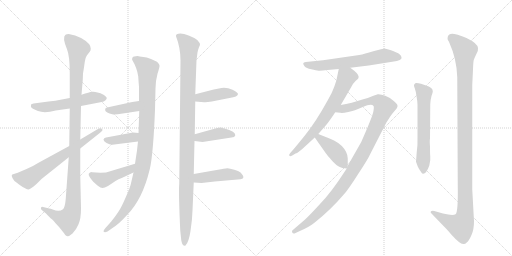
t = 0.00 s
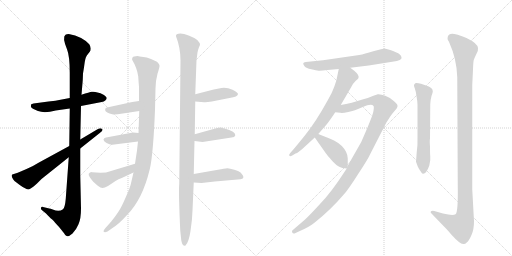
t = 2.73 s
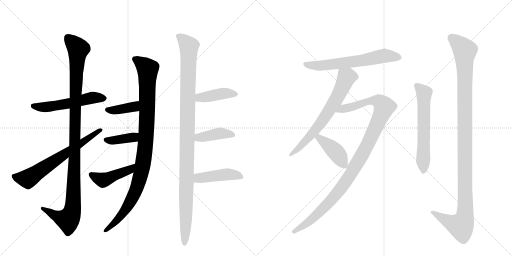
t = 5.45 s
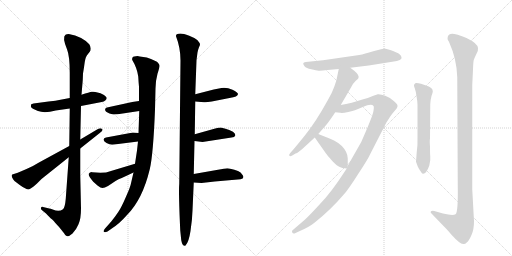
t = 8.18 s
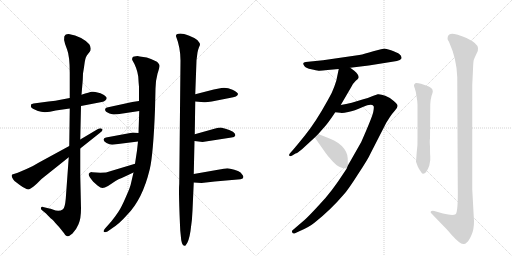
t = 10.90 s
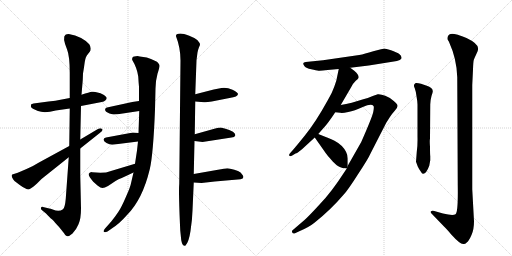
t = 13.63 s

The animated SVG that drew these frames (rendered in a browser with its animation timeline set to each time). Animation: 17 CSS @keyframes rules; one cycle of 13.63 s.

<svg version="1.1" viewBox="0 0 2048 1024" xmlns="http://www.w3.org/2000/svg">
  <g stroke="lightgray" stroke-dasharray="1,1" stroke-width="1" transform="scale(4, 4)">
    <line x1="0" y1="0" x2="256" y2="256"></line>
    <line x1="256" y1="0" x2="0" y2="256"></line>
    <line x1="128" y1="0" x2="128" y2="256"></line>
    <line x1="0" y1="128" x2="256" y2="128"></line>
    <line x1="256" y1="0" x2="512" y2="256"></line>
    <line x1="512" y1="0" x2="256" y2="256"></line>
    <line x1="384" y1="0" x2="384" y2="256"></line>
    <line x1="256" y1="128" x2="512" y2="128"></line>
  </g>
<g transform="scale(1, -1) translate(0, -850)">
   <style type="text/css">
    @keyframes keyframes0 {
      from {
       stroke: black;
       stroke-dashoffset: 547;
       stroke-width: 128;
       }
       64% {
       animation-timing-function: step-end;
       stroke: black;
       stroke-dashoffset: 0;
       stroke-width: 128;
       }
       to {
       stroke: black;
       stroke-width: 1024;
       }
       }
       #make-me-a-hanzi-animation-0 {
         animation: keyframes0 0.695150s both;
         animation-delay: 0.000000s;
         animation-timing-function: linear;
       }
    @keyframes keyframes1 {
      from {
       stroke: black;
       stroke-dashoffset: 1117;
       stroke-width: 128;
       }
       78% {
       animation-timing-function: step-end;
       stroke: black;
       stroke-dashoffset: 0;
       stroke-width: 128;
       }
       to {
       stroke: black;
       stroke-width: 1024;
       }
       }
       #make-me-a-hanzi-animation-1 {
         animation: keyframes1 1.159017s both;
         animation-delay: 0.695150s;
         animation-timing-function: linear;
       }
    @keyframes keyframes2 {
      from {
       stroke: black;
       stroke-dashoffset: 663;
       stroke-width: 128;
       }
       68% {
       animation-timing-function: step-end;
       stroke: black;
       stroke-dashoffset: 0;
       stroke-width: 128;
       }
       to {
       stroke: black;
       stroke-width: 1024;
       }
       }
       #make-me-a-hanzi-animation-2 {
         animation: keyframes2 0.789551s both;
         animation-delay: 1.854167s;
         animation-timing-function: linear;
       }
    @keyframes keyframes3 {
      from {
       stroke: black;
       stroke-dashoffset: 1015;
       stroke-width: 128;
       }
       77% {
       animation-timing-function: step-end;
       stroke: black;
       stroke-dashoffset: 0;
       stroke-width: 128;
       }
       to {
       stroke: black;
       stroke-width: 1024;
       }
       }
       #make-me-a-hanzi-animation-3 {
         animation: keyframes3 1.076009s both;
         animation-delay: 2.643717s;
         animation-timing-function: linear;
       }
    @keyframes keyframes4 {
      from {
       stroke: black;
       stroke-dashoffset: 385;
       stroke-width: 128;
       }
       56% {
       animation-timing-function: step-end;
       stroke: black;
       stroke-dashoffset: 0;
       stroke-width: 128;
       }
       to {
       stroke: black;
       stroke-width: 1024;
       }
       }
       #make-me-a-hanzi-animation-4 {
         animation: keyframes4 0.563314s both;
         animation-delay: 3.719727s;
         animation-timing-function: linear;
       }
    @keyframes keyframes5 {
      from {
       stroke: black;
       stroke-dashoffset: 387;
       stroke-width: 128;
       }
       56% {
       animation-timing-function: step-end;
       stroke: black;
       stroke-dashoffset: 0;
       stroke-width: 128;
       }
       to {
       stroke: black;
       stroke-width: 1024;
       }
       }
       #make-me-a-hanzi-animation-5 {
         animation: keyframes5 0.564941s both;
         animation-delay: 4.283040s;
         animation-timing-function: linear;
       }
    @keyframes keyframes6 {
      from {
       stroke: black;
       stroke-dashoffset: 448;
       stroke-width: 128;
       }
       59% {
       animation-timing-function: step-end;
       stroke: black;
       stroke-dashoffset: 0;
       stroke-width: 128;
       }
       to {
       stroke: black;
       stroke-width: 1024;
       }
       }
       #make-me-a-hanzi-animation-6 {
         animation: keyframes6 0.614583s both;
         animation-delay: 4.847982s;
         animation-timing-function: linear;
       }
    @keyframes keyframes7 {
      from {
       stroke: black;
       stroke-dashoffset: 1103;
       stroke-width: 128;
       }
       78% {
       animation-timing-function: step-end;
       stroke: black;
       stroke-dashoffset: 0;
       stroke-width: 128;
       }
       to {
       stroke: black;
       stroke-width: 1024;
       }
       }
       #make-me-a-hanzi-animation-7 {
         animation: keyframes7 1.147624s both;
         animation-delay: 5.462565s;
         animation-timing-function: linear;
       }
    @keyframes keyframes8 {
      from {
       stroke: black;
       stroke-dashoffset: 418;
       stroke-width: 128;
       }
       58% {
       animation-timing-function: step-end;
       stroke: black;
       stroke-dashoffset: 0;
       stroke-width: 128;
       }
       to {
       stroke: black;
       stroke-width: 1024;
       }
       }
       #make-me-a-hanzi-animation-8 {
         animation: keyframes8 0.590169s both;
         animation-delay: 6.610189s;
         animation-timing-function: linear;
       }
    @keyframes keyframes9 {
      from {
       stroke: black;
       stroke-dashoffset: 409;
       stroke-width: 128;
       }
       57% {
       animation-timing-function: step-end;
       stroke: black;
       stroke-dashoffset: 0;
       stroke-width: 128;
       }
       to {
       stroke: black;
       stroke-width: 1024;
       }
       }
       #make-me-a-hanzi-animation-9 {
         animation: keyframes9 0.582845s both;
         animation-delay: 7.200358s;
         animation-timing-function: linear;
       }
    @keyframes keyframes10 {
      from {
       stroke: black;
       stroke-dashoffset: 445;
       stroke-width: 128;
       }
       59% {
       animation-timing-function: step-end;
       stroke: black;
       stroke-dashoffset: 0;
       stroke-width: 128;
       }
       to {
       stroke: black;
       stroke-width: 1024;
       }
       }
       #make-me-a-hanzi-animation-10 {
         animation: keyframes10 0.612142s both;
         animation-delay: 7.783203s;
         animation-timing-function: linear;
       }
    @keyframes keyframes11 {
      from {
       stroke: black;
       stroke-dashoffset: 634;
       stroke-width: 128;
       }
       67% {
       animation-timing-function: step-end;
       stroke: black;
       stroke-dashoffset: 0;
       stroke-width: 128;
       }
       to {
       stroke: black;
       stroke-width: 1024;
       }
       }
       #make-me-a-hanzi-animation-11 {
         animation: keyframes11 0.765951s both;
         animation-delay: 8.395345s;
         animation-timing-function: linear;
       }
    @keyframes keyframes12 {
      from {
       stroke: black;
       stroke-dashoffset: 674;
       stroke-width: 128;
       }
       69% {
       animation-timing-function: step-end;
       stroke: black;
       stroke-dashoffset: 0;
       stroke-width: 128;
       }
       to {
       stroke: black;
       stroke-width: 1024;
       }
       }
       #make-me-a-hanzi-animation-12 {
         animation: keyframes12 0.798503s both;
         animation-delay: 9.161296s;
         animation-timing-function: linear;
       }
    @keyframes keyframes13 {
      from {
       stroke: black;
       stroke-dashoffset: 1090;
       stroke-width: 128;
       }
       78% {
       animation-timing-function: step-end;
       stroke: black;
       stroke-dashoffset: 0;
       stroke-width: 128;
       }
       to {
       stroke: black;
       stroke-width: 1024;
       }
       }
       #make-me-a-hanzi-animation-13 {
         animation: keyframes13 1.137044s both;
         animation-delay: 9.959798s;
         animation-timing-function: linear;
       }
    @keyframes keyframes14 {
      from {
       stroke: black;
       stroke-dashoffset: 419;
       stroke-width: 128;
       }
       58% {
       animation-timing-function: step-end;
       stroke: black;
       stroke-dashoffset: 0;
       stroke-width: 128;
       }
       to {
       stroke: black;
       stroke-width: 1024;
       }
       }
       #make-me-a-hanzi-animation-14 {
         animation: keyframes14 0.590983s both;
         animation-delay: 11.096842s;
         animation-timing-function: linear;
       }
    @keyframes keyframes15 {
      from {
       stroke: black;
       stroke-dashoffset: 610;
       stroke-width: 128;
       }
       67% {
       animation-timing-function: step-end;
       stroke: black;
       stroke-dashoffset: 0;
       stroke-width: 128;
       }
       to {
       stroke: black;
       stroke-width: 1024;
       }
       }
       #make-me-a-hanzi-animation-15 {
         animation: keyframes15 0.746419s both;
         animation-delay: 11.687826s;
         animation-timing-function: linear;
       }
    @keyframes keyframes16 {
      from {
       stroke: black;
       stroke-dashoffset: 1159;
       stroke-width: 128;
       }
       79% {
       animation-timing-function: step-end;
       stroke: black;
       stroke-dashoffset: 0;
       stroke-width: 128;
       }
       to {
       stroke: black;
       stroke-width: 1024;
       }
       }
       #make-me-a-hanzi-animation-16 {
         animation: keyframes16 1.193197s both;
         animation-delay: 12.434245s;
         animation-timing-function: linear;
       }
</style>
<path d="M 279 458 L 242 451 Q 225 447 194 444 L 134 436 L 125 433 Q 123 427 124 422 Q 126 416 152 406 Q 178 396 223 408 L 279 416 L 324 426 L 407 442 Q 416 443 421 448 Q 427 453 427 458 Q 427 462 414 471 Q 402 479 390 480 Q 379 484 368 483 Q 358 482 326 471 L 279 458 Z" fill="lightgray"></path> 
<path d="M 326 471 L 331 530 L 332 556 Q 336 579 339 602 Q 342 624 352 634 L 359 643 Q 363 647 363 656 Q 363 664 357 673 Q 329 704 275 714 Q 266 714 262 711 Q 248 702 268 653 Q 279 626 279 558 L 279 458 L 279 416 L 277 266 L 275 221 L 263 55 Q 260 21 252 13 Q 236 1 211 12 Q 202 16 197 16 L 172 22 Q 166 24 164 19 Q 162 14 167 10 L 184 -4 Q 201 -22 205 -25 Q 210 -28 215 -34 Q 220 -41 227 -48 Q 235 -56 246 -70 Q 258 -85 260 -89 Q 264 -94 270 -95 Q 276 -96 290 -84 Q 305 -69 314 -47 Q 324 -25 324 16 L 321 150 L 321 256 L 321 292 L 324 426 L 326 471 Z" fill="lightgray"></path> 
<path d="M 277 266 L 154 199 Q 129 183 106 174 L 71 159 L 49 152 Q 42 147 58 126 L 79 110 Q 109 89 117 93 Q 120 94 133 103 L 147 115 L 166 134 L 275 221 L 321 256 L 399 318 Q 416 330 407 335 Q 402 339 390 333 L 321 292 L 277 266 Z" fill="lightgray"></path> 
<path d="M 550 626 Q 534 626 530 620 Q 527 614 529 610 Q 548 579 553 544 Q 554 524 556 503 L 556 446 L 557 406 L 554 318 L 552 284 L 548 248 L 540 195 L 534 160 L 524 117 Q 522 103 503 61 Q 485 19 473 2 Q 461 -16 445 -36 L 421 -63 Q 412 -73 415 -77 Q 419 -81 430 -76 L 450 -62 Q 478 -44 508 -10 Q 570 52 599 173 Q 613 231 620 412 L 622 496 Q 622 526 630 555 Q 639 583 638 588 Q 638 592 631 600 Q 625 607 587 620 L 566 623 Q 560 623 550 626 Z" fill="lightgray"></path> 
<path d="M 556 446 L 529 442 L 428 420 Q 422 419 421 414 Q 417 404 438 396 L 453 392 Q 469 392 491 396 L 557 406 C 587 410 586 450 556 446 Z" fill="lightgray"></path> 
<path d="M 554 318 L 532 320 L 424 300 Q 415 298 414 292 Q 414 285 426 278 Q 438 271 449 271 L 552 284 C 582 288 584 315 554 318 Z" fill="lightgray"></path> 
<path d="M 540 195 L 424 160 Q 412 160 401 159 L 369 161 L 367 162 Q 359 162 355 155 Q 352 148 373 123 L 390 108 Q 403 98 410 98 Q 418 98 432 106 L 462 126 Q 474 134 487 138 L 534 160 C 561 173 569 204 540 195 Z" fill="lightgray"></path> 
<path d="M 722 608 L 717 115 Q 714 77 721 -72 L 725 -111 Q 729 -133 739 -133 Q 740 -134 742 -132 Q 755 -120 762 -74 Q 769 -29 770 8 L 775 120 L 775 154 L 778 286 L 779 313 L 781 444 L 781 473 L 786 609 L 790 640 Q 792 651 796 661 Q 801 670 800 674 Q 799 678 790 689 Q 781 698 757 707 Q 733 716 722 716 Q 712 716 707 713 Q 703 709 704 705 Q 722 659 722 608 Z" fill="lightgray"></path> 
<path d="M 781 444 L 816 441 Q 826 440 847 444 L 918 458 Q 952 463 952 474 Q 952 480 930 491 Q 908 501 886 498 L 855 492 L 781 473 C 752 466 751 447 781 444 Z" fill="lightgray"></path> 
<path d="M 778 286 L 810 282 L 926 300 Q 939 301 941 308 Q 943 315 932 323 Q 917 331 902 335 Q 888 338 884 340 Q 873 340 861 336 L 779 313 C 750 305 748 290 778 286 Z" fill="lightgray"></path> 
<path d="M 775 120 L 806 118 L 859 124 L 962 133 Q 979 136 971 149 Q 963 162 952 166 Q 920 177 909 177 Q 898 176 872 171 L 775 154 C 745 149 745 122 775 120 Z" fill="lightgray"></path> 
<path d="M 1437 630 L 1292 609 L 1223 602 Q 1214 600 1213 597 Q 1212 593 1218 585 Q 1225 577 1245 573 Q 1266 568 1274 567 Q 1283 566 1310 570 L 1355 574 L 1401 579 L 1475 588 L 1569 603 Q 1591 606 1599 610 Q 1608 614 1606 621 Q 1605 628 1596 635 Q 1587 641 1564 649 Q 1541 656 1538 656 Q 1536 656 1524 653 L 1493 645 Q 1458 634 1437 630 Z" fill="lightgray"></path> 
<path d="M 1355 574 L 1346 531 Q 1346 529 1337 503 Q 1328 477 1311 449 Q 1263 362 1221 310 Q 1179 258 1175 254 L 1161 238 Q 1155 232 1157 228 Q 1159 223 1169 228 L 1182 236 Q 1188 236 1208 253 L 1259 300 L 1273 314 L 1303 348 Q 1318 366 1341 401 L 1363 430 L 1405 502 Q 1409 513 1423 527 Q 1432 533 1434 538 Q 1438 549 1417 567 L 1401 579 C 1377 597 1361 603 1355 574 Z" fill="lightgray"></path> 
<path d="M 1387 176 L 1373 155 Q 1326 82 1280 34 Q 1235 -15 1218 -30 L 1169 -72 Q 1167 -75 1169 -80 Q 1171 -85 1178 -84 L 1193 -77 Q 1236 -59 1259 -40 Q 1324 12 1375 72 Q 1392 90 1432 153 Q 1473 215 1481 234 L 1545 359 L 1559 381 Q 1567 394 1579 407 Q 1591 419 1590 427 Q 1590 434 1575 446 Q 1560 460 1541 467 Q 1523 474 1511 473 L 1491 466 Q 1469 456 1453 453 L 1407 439 Q 1384 433 1363 430 C 1333 425 1311 404 1341 401 L 1361 399 Q 1369 397 1393 402 Q 1417 407 1451 422 Q 1486 437 1494 426 Q 1497 422 1493 402 Q 1489 382 1445 282 L 1391 187 L 1387 176 Z" fill="lightgray"></path> 
<path d="M 1259 300 L 1304 236 Q 1306 233 1331 204 Q 1349 186 1359 182 Q 1367 178 1387 176 C 1391 176 1391 176 1391 187 L 1391 216 Q 1391 229 1384 243 Q 1370 270 1338 287 Q 1321 295 1273 314 C 1245 325 1242 325 1259 300 Z" fill="lightgray"></path> 
<path d="M 1667 242 L 1664 203 L 1671 184 Q 1674 177 1683 164 Q 1689 153 1693 155 Q 1705 155 1717 187 L 1721 209 L 1721 225 Q 1720 231 1720 263 Q 1718 289 1720 295 L 1721 432 Q 1721 448 1726 466 Q 1732 483 1731 486 Q 1730 500 1707 507 L 1684 515 Q 1670 519 1663 518 Q 1657 514 1656 510 Q 1655 506 1659 497 Q 1663 487 1666 465 Q 1670 443 1670 432 L 1670 304 Q 1671 268 1667 242 Z" fill="lightgray"></path> 
<path d="M 1896 -35 L 1889 93 L 1889 510 L 1892 572 Q 1893 604 1895 610 Q 1897 616 1905 633 Q 1914 649 1912 658 Q 1910 677 1866 698 Q 1832 711 1827 712 Q 1796 721 1791 703 Q 1789 693 1792 689 Q 1795 685 1797 680 Q 1827 614 1829 541 L 1831 112 Q 1833 -1 1822 -7 Q 1812 -14 1772 -4 L 1737 6 Q 1728 8 1724 5 Q 1720 2 1725 -3 L 1777 -57 Q 1786 -65 1805 -88 Q 1841 -128 1854 -126 Q 1860 -127 1867 -120 Q 1876 -113 1886 -90 Q 1896 -68 1896 -35 Z" fill="lightgray"></path> 
      <clipPath id="make-me-a-hanzi-clip-0">
      <path d="M 279 458 L 242 451 Q 225 447 194 444 L 134 436 L 125 433 Q 123 427 124 422 Q 126 416 152 406 Q 178 396 223 408 L 279 416 L 324 426 L 407 442 Q 416 443 421 448 Q 427 453 427 458 Q 427 462 414 471 Q 402 479 390 480 Q 379 484 368 483 Q 358 482 326 471 L 279 458 Z" fill="lightgray"></path>
      </clipPath>
      <path clip-path="url(#make-me-a-hanzi-clip-0)" d="M 132 427 L 182 421 L 282 437 L 373 460 L 418 456 " fill="none" id="make-me-a-hanzi-animation-0" stroke-dasharray="419 838" stroke-linecap="round"></path>

      <clipPath id="make-me-a-hanzi-clip-1">
      <path d="M 326 471 L 331 530 L 332 556 Q 336 579 339 602 Q 342 624 352 634 L 359 643 Q 363 647 363 656 Q 363 664 357 673 Q 329 704 275 714 Q 266 714 262 711 Q 248 702 268 653 Q 279 626 279 558 L 279 458 L 279 416 L 277 266 L 275 221 L 263 55 Q 260 21 252 13 Q 236 1 211 12 Q 202 16 197 16 L 172 22 Q 166 24 164 19 Q 162 14 167 10 L 184 -4 Q 201 -22 205 -25 Q 210 -28 215 -34 Q 220 -41 227 -48 Q 235 -56 246 -70 Q 258 -85 260 -89 Q 264 -94 270 -95 Q 276 -96 290 -84 Q 305 -69 314 -47 Q 324 -25 324 16 L 321 150 L 321 256 L 321 292 L 324 426 L 326 471 Z" fill="lightgray"></path>
      </clipPath>
      <path clip-path="url(#make-me-a-hanzi-clip-1)" d="M 272 699 L 313 654 L 305 551 L 290 7 L 272 -29 L 224 -14 L 170 16 " fill="none" id="make-me-a-hanzi-animation-1" stroke-dasharray="989 1978" stroke-linecap="round"></path>

      <clipPath id="make-me-a-hanzi-clip-2">
      <path d="M 277 266 L 154 199 Q 129 183 106 174 L 71 159 L 49 152 Q 42 147 58 126 L 79 110 Q 109 89 117 93 Q 120 94 133 103 L 147 115 L 166 134 L 275 221 L 321 256 L 399 318 Q 416 330 407 335 Q 402 339 390 333 L 321 292 L 277 266 Z" fill="lightgray"></path>
      </clipPath>
      <path clip-path="url(#make-me-a-hanzi-clip-2)" d="M 57 146 L 63 140 L 112 135 L 402 329 " fill="none" id="make-me-a-hanzi-animation-2" stroke-dasharray="535 1070" stroke-linecap="round"></path>

      <clipPath id="make-me-a-hanzi-clip-3">
      <path d="M 550 626 Q 534 626 530 620 Q 527 614 529 610 Q 548 579 553 544 Q 554 524 556 503 L 556 446 L 557 406 L 554 318 L 552 284 L 548 248 L 540 195 L 534 160 L 524 117 Q 522 103 503 61 Q 485 19 473 2 Q 461 -16 445 -36 L 421 -63 Q 412 -73 415 -77 Q 419 -81 430 -76 L 450 -62 Q 478 -44 508 -10 Q 570 52 599 173 Q 613 231 620 412 L 622 496 Q 622 526 630 555 Q 639 583 638 588 Q 638 592 631 600 Q 625 607 587 620 L 566 623 Q 560 623 550 626 Z" fill="lightgray"></path>
      </clipPath>
      <path clip-path="url(#make-me-a-hanzi-clip-3)" d="M 539 614 L 591 573 L 584 298 L 568 171 L 545 92 L 513 29 L 480 -18 L 422 -72 " fill="none" id="make-me-a-hanzi-animation-3" stroke-dasharray="887 1774" stroke-linecap="round"></path>

      <clipPath id="make-me-a-hanzi-clip-4">
      <path d="M 556 446 L 529 442 L 428 420 Q 422 419 421 414 Q 417 404 438 396 L 453 392 Q 469 392 491 396 L 557 406 C 587 410 586 450 556 446 Z" fill="lightgray"></path>
      </clipPath>
      <path clip-path="url(#make-me-a-hanzi-clip-4)" d="M 430 411 L 449 408 L 534 422 L 550 439 " fill="none" id="make-me-a-hanzi-animation-4" stroke-dasharray="257 514" stroke-linecap="round"></path>

      <clipPath id="make-me-a-hanzi-clip-5">
      <path d="M 554 318 L 532 320 L 424 300 Q 415 298 414 292 Q 414 285 426 278 Q 438 271 449 271 L 552 284 C 582 288 584 315 554 318 Z" fill="lightgray"></path>
      </clipPath>
      <path clip-path="url(#make-me-a-hanzi-clip-5)" d="M 423 292 L 446 287 L 534 301 L 548 313 " fill="none" id="make-me-a-hanzi-animation-5" stroke-dasharray="259 518" stroke-linecap="round"></path>

      <clipPath id="make-me-a-hanzi-clip-6">
      <path d="M 540 195 L 424 160 Q 412 160 401 159 L 369 161 L 367 162 Q 359 162 355 155 Q 352 148 373 123 L 390 108 Q 403 98 410 98 Q 418 98 432 106 L 462 126 Q 474 134 487 138 L 534 160 C 561 173 569 204 540 195 Z" fill="lightgray"></path>
      </clipPath>
      <path clip-path="url(#make-me-a-hanzi-clip-6)" d="M 364 153 L 413 130 L 519 171 L 534 190 " fill="none" id="make-me-a-hanzi-animation-6" stroke-dasharray="320 640" stroke-linecap="round"></path>

      <clipPath id="make-me-a-hanzi-clip-7">
      <path d="M 722 608 L 717 115 Q 714 77 721 -72 L 725 -111 Q 729 -133 739 -133 Q 740 -134 742 -132 Q 755 -120 762 -74 Q 769 -29 770 8 L 775 120 L 775 154 L 778 286 L 779 313 L 781 444 L 781 473 L 786 609 L 790 640 Q 792 651 796 661 Q 801 670 800 674 Q 799 678 790 689 Q 781 698 757 707 Q 733 716 722 716 Q 712 716 707 713 Q 703 709 704 705 Q 722 659 722 608 Z" fill="lightgray"></path>
      </clipPath>
      <path clip-path="url(#make-me-a-hanzi-clip-7)" d="M 716 705 L 756 665 L 738 -125 " fill="none" id="make-me-a-hanzi-animation-7" stroke-dasharray="975 1950" stroke-linecap="round"></path>

      <clipPath id="make-me-a-hanzi-clip-8">
      <path d="M 781 444 L 816 441 Q 826 440 847 444 L 918 458 Q 952 463 952 474 Q 952 480 930 491 Q 908 501 886 498 L 855 492 L 781 473 C 752 466 751 447 781 444 Z" fill="lightgray"></path>
      </clipPath>
      <path clip-path="url(#make-me-a-hanzi-clip-8)" d="M 787 451 L 798 460 L 882 475 L 944 474 " fill="none" id="make-me-a-hanzi-animation-8" stroke-dasharray="290 580" stroke-linecap="round"></path>

      <clipPath id="make-me-a-hanzi-clip-9">
      <path d="M 778 286 L 810 282 L 926 300 Q 939 301 941 308 Q 943 315 932 323 Q 917 331 902 335 Q 888 338 884 340 Q 873 340 861 336 L 779 313 C 750 305 748 290 778 286 Z" fill="lightgray"></path>
      </clipPath>
      <path clip-path="url(#make-me-a-hanzi-clip-9)" d="M 784 293 L 795 300 L 880 317 L 933 310 " fill="none" id="make-me-a-hanzi-animation-9" stroke-dasharray="281 562" stroke-linecap="round"></path>

      <clipPath id="make-me-a-hanzi-clip-10">
      <path d="M 775 120 L 806 118 L 859 124 L 962 133 Q 979 136 971 149 Q 963 162 952 166 Q 920 177 909 177 Q 898 176 872 171 L 775 154 C 745 149 745 122 775 120 Z" fill="lightgray"></path>
      </clipPath>
      <path clip-path="url(#make-me-a-hanzi-clip-10)" d="M 783 126 L 792 137 L 898 152 L 937 151 L 964 142 " fill="none" id="make-me-a-hanzi-animation-10" stroke-dasharray="317 634" stroke-linecap="round"></path>

      <clipPath id="make-me-a-hanzi-clip-11">
      <path d="M 1437 630 L 1292 609 L 1223 602 Q 1214 600 1213 597 Q 1212 593 1218 585 Q 1225 577 1245 573 Q 1266 568 1274 567 Q 1283 566 1310 570 L 1355 574 L 1401 579 L 1475 588 L 1569 603 Q 1591 606 1599 610 Q 1608 614 1606 621 Q 1605 628 1596 635 Q 1587 641 1564 649 Q 1541 656 1538 656 Q 1536 656 1524 653 L 1493 645 Q 1458 634 1437 630 Z" fill="lightgray"></path>
      </clipPath>
      <path clip-path="url(#make-me-a-hanzi-clip-11)" d="M 1221 593 L 1258 587 L 1299 589 L 1448 608 L 1537 627 L 1595 620 " fill="none" id="make-me-a-hanzi-animation-11" stroke-dasharray="506 1012" stroke-linecap="round"></path>

      <clipPath id="make-me-a-hanzi-clip-12">
      <path d="M 1355 574 L 1346 531 Q 1346 529 1337 503 Q 1328 477 1311 449 Q 1263 362 1221 310 Q 1179 258 1175 254 L 1161 238 Q 1155 232 1157 228 Q 1159 223 1169 228 L 1182 236 Q 1188 236 1208 253 L 1259 300 L 1273 314 L 1303 348 Q 1318 366 1341 401 L 1363 430 L 1405 502 Q 1409 513 1423 527 Q 1432 533 1434 538 Q 1438 549 1417 567 L 1401 579 C 1377 597 1361 603 1355 574 Z" fill="lightgray"></path>
      </clipPath>
      <path clip-path="url(#make-me-a-hanzi-clip-12)" d="M 1419 542 L 1386 540 L 1350 462 L 1289 366 L 1205 267 L 1163 231 " fill="none" id="make-me-a-hanzi-animation-12" stroke-dasharray="546 1092" stroke-linecap="round"></path>

      <clipPath id="make-me-a-hanzi-clip-13">
      <path d="M 1387 176 L 1373 155 Q 1326 82 1280 34 Q 1235 -15 1218 -30 L 1169 -72 Q 1167 -75 1169 -80 Q 1171 -85 1178 -84 L 1193 -77 Q 1236 -59 1259 -40 Q 1324 12 1375 72 Q 1392 90 1432 153 Q 1473 215 1481 234 L 1545 359 L 1559 381 Q 1567 394 1579 407 Q 1591 419 1590 427 Q 1590 434 1575 446 Q 1560 460 1541 467 Q 1523 474 1511 473 L 1491 466 Q 1469 456 1453 453 L 1407 439 Q 1384 433 1363 430 C 1333 425 1311 404 1341 401 L 1361 399 Q 1369 397 1393 402 Q 1417 407 1451 422 Q 1486 437 1494 426 Q 1497 422 1493 402 Q 1489 382 1445 282 L 1391 187 L 1387 176 Z" fill="lightgray"></path>
      </clipPath>
      <path clip-path="url(#make-me-a-hanzi-clip-13)" d="M 1346 405 L 1490 448 L 1516 445 L 1537 423 L 1461 253 L 1378 116 L 1316 39 L 1254 -22 L 1176 -76 " fill="none" id="make-me-a-hanzi-animation-13" stroke-dasharray="962 1924" stroke-linecap="round"></path>

      <clipPath id="make-me-a-hanzi-clip-14">
      <path d="M 1259 300 L 1304 236 Q 1306 233 1331 204 Q 1349 186 1359 182 Q 1367 178 1387 176 C 1391 176 1391 176 1391 187 L 1391 216 Q 1391 229 1384 243 Q 1370 270 1338 287 Q 1321 295 1273 314 C 1245 325 1242 325 1259 300 Z" fill="lightgray"></path>
      </clipPath>
      <path clip-path="url(#make-me-a-hanzi-clip-14)" d="M 1269 297 L 1278 298 L 1346 239 L 1380 185 " fill="none" id="make-me-a-hanzi-animation-14" stroke-dasharray="291 582" stroke-linecap="round"></path>

      <clipPath id="make-me-a-hanzi-clip-15">
      <path d="M 1667 242 L 1664 203 L 1671 184 Q 1674 177 1683 164 Q 1689 153 1693 155 Q 1705 155 1717 187 L 1721 209 L 1721 225 Q 1720 231 1720 263 Q 1718 289 1720 295 L 1721 432 Q 1721 448 1726 466 Q 1732 483 1731 486 Q 1730 500 1707 507 L 1684 515 Q 1670 519 1663 518 Q 1657 514 1656 510 Q 1655 506 1659 497 Q 1663 487 1666 465 Q 1670 443 1670 432 L 1670 304 Q 1671 268 1667 242 Z" fill="lightgray"></path>
      </clipPath>
      <path clip-path="url(#make-me-a-hanzi-clip-15)" d="M 1667 507 L 1696 477 L 1693 165 " fill="none" id="make-me-a-hanzi-animation-15" stroke-dasharray="482 964" stroke-linecap="round"></path>

      <clipPath id="make-me-a-hanzi-clip-16">
      <path d="M 1896 -35 L 1889 93 L 1889 510 L 1892 572 Q 1893 604 1895 610 Q 1897 616 1905 633 Q 1914 649 1912 658 Q 1910 677 1866 698 Q 1832 711 1827 712 Q 1796 721 1791 703 Q 1789 693 1792 689 Q 1795 685 1797 680 Q 1827 614 1829 541 L 1831 112 Q 1833 -1 1822 -7 Q 1812 -14 1772 -4 L 1737 6 Q 1728 8 1724 5 Q 1720 2 1725 -3 L 1777 -57 Q 1786 -65 1805 -88 Q 1841 -128 1854 -126 Q 1860 -127 1867 -120 Q 1876 -113 1886 -90 Q 1896 -68 1896 -35 Z" fill="lightgray"></path>
      </clipPath>
      <path clip-path="url(#make-me-a-hanzi-clip-16)" d="M 1807 699 L 1860 645 L 1861 -1 L 1843 -54 L 1790 -34 L 1731 2 " fill="none" id="make-me-a-hanzi-animation-16" stroke-dasharray="1031 2062" stroke-linecap="round"></path>

</g>
</svg>
